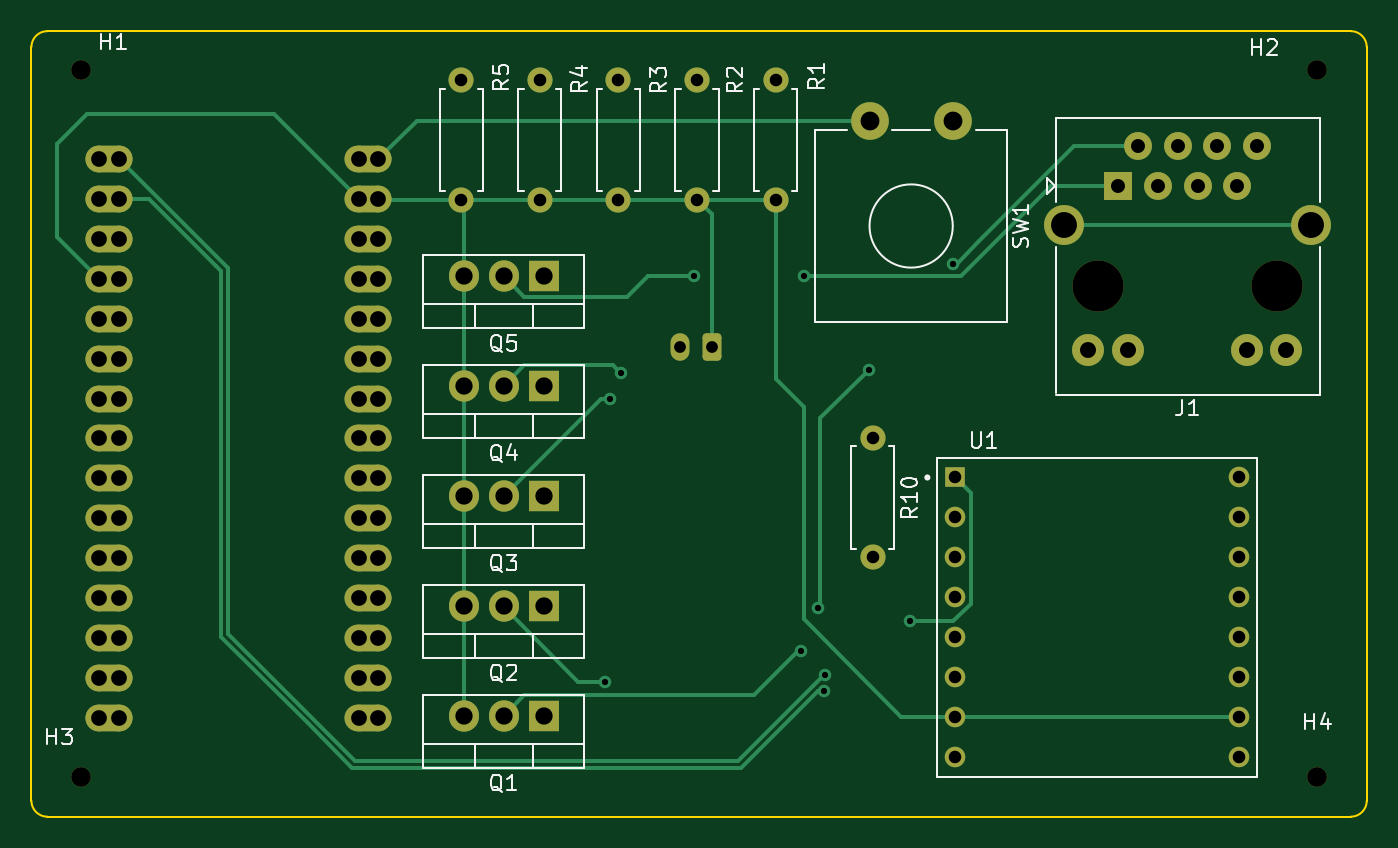
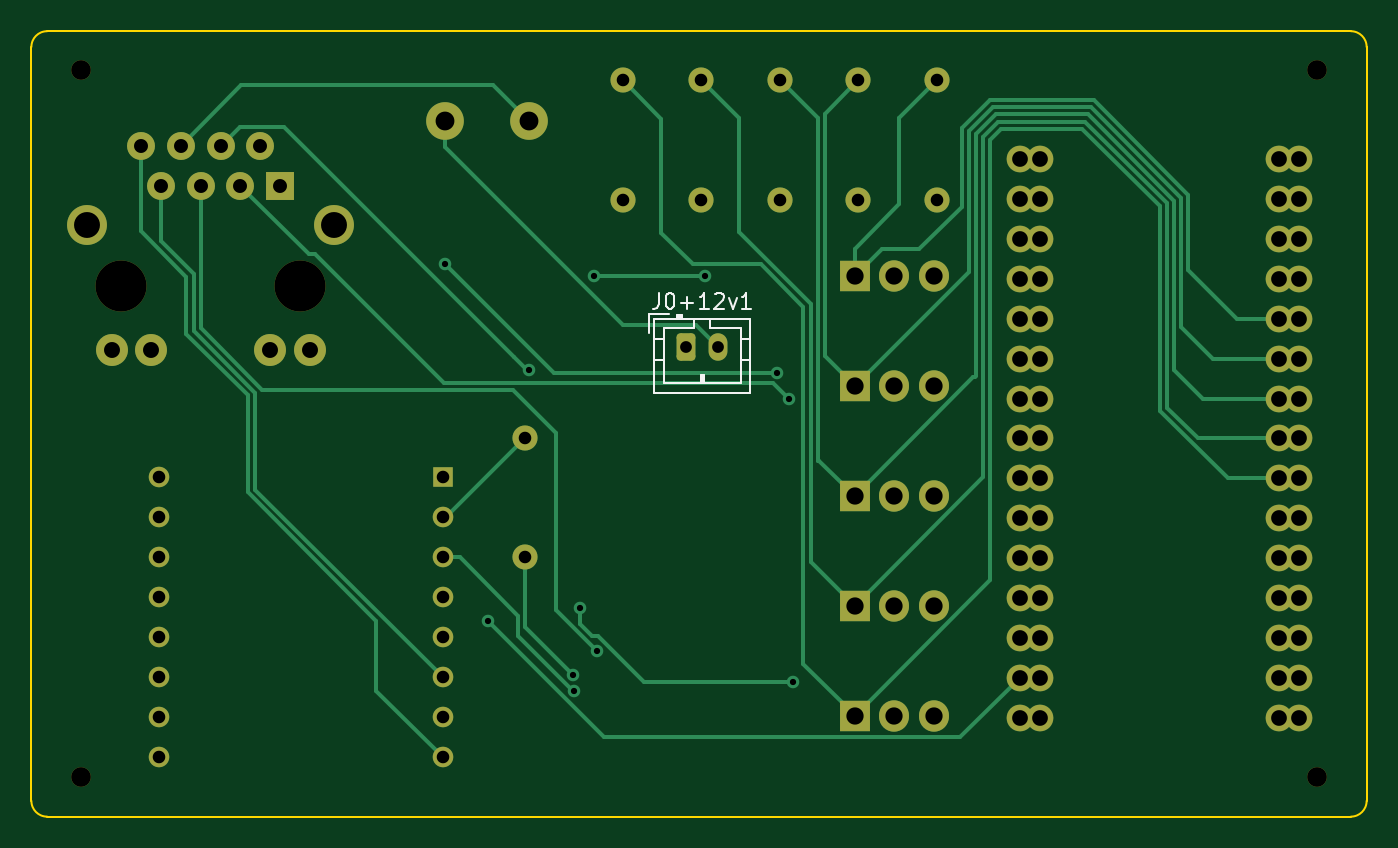
Circuit board: 10 layer files. Board 85.0 x 50.0 mm.
- bottom_copper: KnightPCB-B_Cu.gbr (16393 bytes)
- bottom_mask: KnightPCB-B_Mask.gbr (5318 bytes)
- paste: KnightPCB-B_Paste.gbr (456 bytes)
- bottom_silk: KnightPCB-B_Silkscreen.gbr (3143 bytes)
- outline: KnightPCB-Edge_Cuts.gbr (1028 bytes)
- top_copper: KnightPCB-F_Cu.gbr (15044 bytes)
- top_mask: KnightPCB-F_Mask.gbr (6221 bytes)
- paste: KnightPCB-F_Paste.gbr (456 bytes)
- top_silk: KnightPCB-F_Silkscreen.gbr (16404 bytes)
- drill: KnightPCB.drl (3158 bytes)

=== bottom_copper: KnightPCB-B_Cu.gbr (16393 bytes, source omitted) ===
=== bottom_mask: KnightPCB-B_Mask.gbr ===
%TF.GenerationSoftware,KiCad,Pcbnew,(6.0.6)*%
%TF.CreationDate,2022-06-23T08:54:45-07:00*%
%TF.ProjectId,KnightPCB,4b6e6967-6874-4504-9342-2e6b69636164,rev?*%
%TF.SameCoordinates,Original*%
%TF.FileFunction,Soldermask,Bot*%
%TF.FilePolarity,Negative*%
%FSLAX46Y46*%
G04 Gerber Fmt 4.6, Leading zero omitted, Abs format (unit mm)*
G04 Created by KiCad (PCBNEW (6.0.6)) date 2022-06-23 08:54:45*
%MOMM*%
%LPD*%
G01*
G04 APERTURE LIST*
G04 Aperture macros list*
%AMRoundRect*
0 Rectangle with rounded corners*
0 $1 Rounding radius*
0 $2 $3 $4 $5 $6 $7 $8 $9 X,Y pos of 4 corners*
0 Add a 4 corners polygon primitive as box body*
4,1,4,$2,$3,$4,$5,$6,$7,$8,$9,$2,$3,0*
0 Add four circle primitives for the rounded corners*
1,1,$1+$1,$2,$3*
1,1,$1+$1,$4,$5*
1,1,$1+$1,$6,$7*
1,1,$1+$1,$8,$9*
0 Add four rect primitives between the rounded corners*
20,1,$1+$1,$2,$3,$4,$5,0*
20,1,$1+$1,$4,$5,$6,$7,0*
20,1,$1+$1,$6,$7,$8,$9,0*
20,1,$1+$1,$8,$9,$2,$3,0*%
G04 Aperture macros list end*
%ADD10C,1.600000*%
%ADD11O,1.600000X1.600000*%
%ADD12R,1.308000X1.308000*%
%ADD13C,1.308000*%
%ADD14R,1.905000X2.000000*%
%ADD15O,1.905000X2.000000*%
%ADD16C,1.250000*%
%ADD17C,3.251200*%
%ADD18R,1.778000X1.778000*%
%ADD19C,1.778000*%
%ADD20C,2.032000*%
%ADD21C,2.540000*%
%ADD22C,2.400000*%
%ADD23C,1.700000*%
%ADD24O,1.700000X1.700000*%
%ADD25RoundRect,0.250000X0.350000X0.625000X-0.350000X0.625000X-0.350000X-0.625000X0.350000X-0.625000X0*%
%ADD26O,1.200000X1.750000*%
G04 APERTURE END LIST*
D10*
%TO.C,R10*%
X107750000Y-59380000D03*
D11*
X107750000Y-67000000D03*
%TD*%
D10*
%TO.C,R2*%
X96567500Y-36615000D03*
D11*
X96567500Y-44235000D03*
%TD*%
D12*
%TO.C,U1*%
X113015500Y-61910000D03*
D13*
X113015500Y-64450000D03*
X113015500Y-66990000D03*
X113015500Y-69530000D03*
X113015500Y-72070000D03*
X113015500Y-74610000D03*
X113015500Y-77150000D03*
X113015500Y-79690000D03*
X131049500Y-79690000D03*
X131049500Y-77150000D03*
X131049500Y-74610000D03*
X131049500Y-72070000D03*
X131049500Y-69530000D03*
X131049500Y-66990000D03*
X131049500Y-64450000D03*
X131049500Y-61910000D03*
%TD*%
D14*
%TO.C,Q1*%
X86800000Y-77105000D03*
D15*
X84260000Y-77105000D03*
X81720000Y-77105000D03*
%TD*%
D10*
%TO.C,R3*%
X91567500Y-36615000D03*
D11*
X91567500Y-44235000D03*
%TD*%
D10*
%TO.C,R4*%
X86567500Y-36615000D03*
D11*
X86567500Y-44235000D03*
%TD*%
D16*
%TO.C,H1*%
X57350000Y-36000000D03*
%TD*%
D17*
%TO.C,J1*%
X133510000Y-49705000D03*
X122080000Y-49705000D03*
D18*
X123350000Y-43355000D03*
D19*
X124620000Y-40815000D03*
X125890000Y-43355000D03*
X127160000Y-40815000D03*
X128430000Y-43355000D03*
X129700000Y-40815000D03*
X130970000Y-43355000D03*
X132240000Y-40815000D03*
D20*
X134094200Y-53819800D03*
X131579600Y-53819800D03*
X123985000Y-53819800D03*
X121470400Y-53819800D03*
D21*
X135669000Y-45818800D03*
X119921000Y-45818800D03*
%TD*%
D10*
%TO.C,R5*%
X81567500Y-36615000D03*
D11*
X81567500Y-44235000D03*
%TD*%
D14*
%TO.C,Q5*%
X86800000Y-49105000D03*
D15*
X84260000Y-49105000D03*
X81720000Y-49105000D03*
%TD*%
D16*
%TO.C,H4*%
X136050000Y-81000000D03*
%TD*%
D14*
%TO.C,Q3*%
X86800000Y-63105000D03*
D15*
X84260000Y-63105000D03*
X81720000Y-63105000D03*
%TD*%
D10*
%TO.C,R1*%
X101567500Y-36615000D03*
D11*
X101567500Y-44235000D03*
%TD*%
D22*
%TO.C,SW1*%
X112850000Y-39200000D03*
X107550000Y-39200000D03*
%TD*%
D23*
%TO.C,A1*%
X76290000Y-77205000D03*
X75020000Y-77205000D03*
D24*
X75020000Y-74665000D03*
D23*
X76290000Y-74665000D03*
D24*
X75020000Y-72125000D03*
D23*
X76290000Y-72125000D03*
D24*
X75020000Y-69585000D03*
D23*
X76290000Y-69585000D03*
D24*
X75020000Y-67045000D03*
D23*
X76290000Y-67045000D03*
D24*
X75020000Y-64505000D03*
D23*
X76290000Y-64505000D03*
D24*
X75020000Y-61965000D03*
D23*
X76290000Y-61965000D03*
D24*
X75020000Y-59425000D03*
D23*
X76290000Y-59425000D03*
X76290000Y-56885000D03*
D24*
X75020000Y-56885000D03*
X75020000Y-54345000D03*
D23*
X76290000Y-54345000D03*
D24*
X75020000Y-51805000D03*
D23*
X76290000Y-51805000D03*
X76290000Y-49265000D03*
D24*
X75020000Y-49265000D03*
X75020000Y-46725000D03*
D23*
X76290000Y-46725000D03*
D24*
X75020000Y-44185000D03*
D23*
X76290000Y-44185000D03*
X76290000Y-41645000D03*
D24*
X75020000Y-41645000D03*
D23*
X58510000Y-41645000D03*
X59780000Y-41645000D03*
X58510000Y-44185000D03*
D24*
X59780000Y-44185000D03*
D23*
X58510000Y-46725000D03*
D24*
X59780000Y-46725000D03*
D23*
X58510000Y-49265000D03*
D24*
X59780000Y-49265000D03*
D23*
X58510000Y-51805000D03*
D24*
X59780000Y-51805000D03*
D23*
X58510000Y-54345000D03*
D24*
X59780000Y-54345000D03*
X59780000Y-56885000D03*
D23*
X58510000Y-56885000D03*
X58510000Y-59425000D03*
D24*
X59780000Y-59425000D03*
X59780000Y-61965000D03*
D23*
X58510000Y-61965000D03*
X58510000Y-64505000D03*
D24*
X59780000Y-64505000D03*
D23*
X58510000Y-67045000D03*
D24*
X59780000Y-67045000D03*
X59780000Y-69585000D03*
D23*
X58510000Y-69585000D03*
X58510000Y-72125000D03*
D24*
X59780000Y-72125000D03*
D23*
X58510000Y-74665000D03*
D24*
X59780000Y-74665000D03*
X59780000Y-77205000D03*
D23*
X58510000Y-77205000D03*
%TD*%
D14*
%TO.C,Q4*%
X86800000Y-56105000D03*
D15*
X84260000Y-56105000D03*
X81720000Y-56105000D03*
%TD*%
D16*
%TO.C,H2*%
X136050000Y-36000000D03*
%TD*%
D14*
%TO.C,Q2*%
X86800000Y-70105000D03*
D15*
X84260000Y-70105000D03*
X81720000Y-70105000D03*
%TD*%
D16*
%TO.C,H3*%
X57350000Y-81000000D03*
%TD*%
D25*
%TO.C,J0+12v1*%
X97500000Y-53600000D03*
D26*
X95500000Y-53600000D03*
%TD*%
M02*

=== paste: KnightPCB-B_Paste.gbr ===
%TF.GenerationSoftware,KiCad,Pcbnew,(6.0.6)*%
%TF.CreationDate,2022-06-23T08:54:45-07:00*%
%TF.ProjectId,KnightPCB,4b6e6967-6874-4504-9342-2e6b69636164,rev?*%
%TF.SameCoordinates,Original*%
%TF.FileFunction,Paste,Bot*%
%TF.FilePolarity,Positive*%
%FSLAX46Y46*%
G04 Gerber Fmt 4.6, Leading zero omitted, Abs format (unit mm)*
G04 Created by KiCad (PCBNEW (6.0.6)) date 2022-06-23 08:54:45*
%MOMM*%
%LPD*%
G01*
G04 APERTURE LIST*
G04 APERTURE END LIST*
M02*

=== bottom_silk: KnightPCB-B_Silkscreen.gbr ===
%TF.GenerationSoftware,KiCad,Pcbnew,(6.0.6)*%
%TF.CreationDate,2022-06-23T08:54:45-07:00*%
%TF.ProjectId,KnightPCB,4b6e6967-6874-4504-9342-2e6b69636164,rev?*%
%TF.SameCoordinates,Original*%
%TF.FileFunction,Legend,Bot*%
%TF.FilePolarity,Positive*%
%FSLAX46Y46*%
G04 Gerber Fmt 4.6, Leading zero omitted, Abs format (unit mm)*
G04 Created by KiCad (PCBNEW (6.0.6)) date 2022-06-23 08:54:45*
%MOMM*%
%LPD*%
G01*
G04 APERTURE LIST*
%ADD10C,0.150000*%
%ADD11C,0.120000*%
G04 APERTURE END LIST*
D10*
%TO.C,J0+12v1*%
X99261904Y-50152380D02*
X99261904Y-50866666D01*
X99309523Y-51009523D01*
X99404761Y-51104761D01*
X99547619Y-51152380D01*
X99642857Y-51152380D01*
X98595238Y-50152380D02*
X98500000Y-50152380D01*
X98404761Y-50200000D01*
X98357142Y-50247619D01*
X98309523Y-50342857D01*
X98261904Y-50533333D01*
X98261904Y-50771428D01*
X98309523Y-50961904D01*
X98357142Y-51057142D01*
X98404761Y-51104761D01*
X98500000Y-51152380D01*
X98595238Y-51152380D01*
X98690476Y-51104761D01*
X98738095Y-51057142D01*
X98785714Y-50961904D01*
X98833333Y-50771428D01*
X98833333Y-50533333D01*
X98785714Y-50342857D01*
X98738095Y-50247619D01*
X98690476Y-50200000D01*
X98595238Y-50152380D01*
X97833333Y-50771428D02*
X97071428Y-50771428D01*
X97452380Y-51152380D02*
X97452380Y-50390476D01*
X96071428Y-51152380D02*
X96642857Y-51152380D01*
X96357142Y-51152380D02*
X96357142Y-50152380D01*
X96452380Y-50295238D01*
X96547619Y-50390476D01*
X96642857Y-50438095D01*
X95690476Y-50247619D02*
X95642857Y-50200000D01*
X95547619Y-50152380D01*
X95309523Y-50152380D01*
X95214285Y-50200000D01*
X95166666Y-50247619D01*
X95119047Y-50342857D01*
X95119047Y-50438095D01*
X95166666Y-50580952D01*
X95738095Y-51152380D01*
X95119047Y-51152380D01*
X94785714Y-50485714D02*
X94547619Y-51152380D01*
X94309523Y-50485714D01*
X93404761Y-51152380D02*
X93976190Y-51152380D01*
X93690476Y-51152380D02*
X93690476Y-50152380D01*
X93785714Y-50295238D01*
X93880952Y-50390476D01*
X93976190Y-50438095D01*
D11*
X96600000Y-55400000D02*
X96400000Y-55400000D01*
X99560000Y-53100000D02*
X98950000Y-53100000D01*
X94050000Y-52400000D02*
X96000000Y-52400000D01*
X98950000Y-52400000D02*
X98950000Y-55900000D01*
X93440000Y-53100000D02*
X94050000Y-53100000D01*
X97800000Y-51790000D02*
X97800000Y-51590000D01*
X97800000Y-51690000D02*
X98100000Y-51690000D01*
X97800000Y-51590000D02*
X98100000Y-51590000D01*
X99560000Y-51790000D02*
X99560000Y-56510000D01*
X96400000Y-55400000D02*
X96400000Y-55900000D01*
X98950000Y-55900000D02*
X94050000Y-55900000D01*
X97000000Y-51790000D02*
X97000000Y-52400000D01*
X98100000Y-51590000D02*
X98100000Y-51790000D01*
X93440000Y-51790000D02*
X99560000Y-51790000D01*
X96600000Y-55900000D02*
X96600000Y-55400000D01*
X93440000Y-54400000D02*
X94050000Y-54400000D01*
X93440000Y-56510000D02*
X93440000Y-51790000D01*
X97000000Y-52400000D02*
X98950000Y-52400000D01*
X96500000Y-55900000D02*
X96500000Y-55400000D01*
X99560000Y-56510000D02*
X93440000Y-56510000D01*
X96000000Y-52400000D02*
X96000000Y-51790000D01*
X99560000Y-54400000D02*
X98950000Y-54400000D01*
X98610000Y-51490000D02*
X99860000Y-51490000D01*
X99860000Y-51490000D02*
X99860000Y-52740000D01*
X94050000Y-55900000D02*
X94050000Y-52400000D01*
%TD*%
M02*

=== outline: KnightPCB-Edge_Cuts.gbr ===
%TF.GenerationSoftware,KiCad,Pcbnew,(6.0.6)*%
%TF.CreationDate,2022-06-23T08:54:45-07:00*%
%TF.ProjectId,KnightPCB,4b6e6967-6874-4504-9342-2e6b69636164,rev?*%
%TF.SameCoordinates,Original*%
%TF.FileFunction,Profile,NP*%
%FSLAX46Y46*%
G04 Gerber Fmt 4.6, Leading zero omitted, Abs format (unit mm)*
G04 Created by KiCad (PCBNEW (6.0.6)) date 2022-06-23 08:54:45*
%MOMM*%
%LPD*%
G01*
G04 APERTURE LIST*
%TA.AperFunction,Profile*%
%ADD10C,0.100000*%
%TD*%
G04 APERTURE END LIST*
D10*
X54200000Y-82500000D02*
G75*
G03*
X55200000Y-83500000I1000000J0D01*
G01*
X54200000Y-34500000D02*
X54200000Y-82500000D01*
X138200000Y-83500000D02*
X55200000Y-83500000D01*
X138200000Y-33500000D02*
X55200000Y-33500000D01*
X55200000Y-33500000D02*
G75*
G03*
X54200000Y-34500000I0J-1000000D01*
G01*
X139200000Y-34500000D02*
G75*
G03*
X138200000Y-33500000I-1000000J0D01*
G01*
X139200000Y-82500000D02*
X139200000Y-34500000D01*
X138200000Y-83500000D02*
G75*
G03*
X139200000Y-82500000I0J1000000D01*
G01*
X54200000Y-34500000D02*
X54200000Y-34500000D01*
M02*

=== top_copper: KnightPCB-F_Cu.gbr (15044 bytes, source omitted) ===
=== top_mask: KnightPCB-F_Mask.gbr (6221 bytes, source omitted) ===
=== paste: KnightPCB-F_Paste.gbr ===
%TF.GenerationSoftware,KiCad,Pcbnew,(6.0.6)*%
%TF.CreationDate,2022-06-23T08:54:45-07:00*%
%TF.ProjectId,KnightPCB,4b6e6967-6874-4504-9342-2e6b69636164,rev?*%
%TF.SameCoordinates,Original*%
%TF.FileFunction,Paste,Top*%
%TF.FilePolarity,Positive*%
%FSLAX46Y46*%
G04 Gerber Fmt 4.6, Leading zero omitted, Abs format (unit mm)*
G04 Created by KiCad (PCBNEW (6.0.6)) date 2022-06-23 08:54:45*
%MOMM*%
%LPD*%
G01*
G04 APERTURE LIST*
G04 APERTURE END LIST*
M02*

=== top_silk: KnightPCB-F_Silkscreen.gbr (16404 bytes, source omitted) ===
=== drill: KnightPCB.drl ===
M48
; DRILL file {KiCad (6.0.6)} date Thu Jun 23 08:54:48 2022
; FORMAT={-:-/ absolute / inch / decimal}
; #@! TF.CreationDate,2022-06-23T08:54:48-07:00
; #@! TF.GenerationSoftware,Kicad,Pcbnew,(6.0.6)
; #@! TF.FileFunction,MixedPlating,1,2
FMAT,2
INCH
; #@! TA.AperFunction,Plated,PTH,ViaDrill
T1C0.0157
; #@! TA.AperFunction,Plated,PTH,ComponentDrill
T2C0.0295
; #@! TA.AperFunction,Plated,PTH,ComponentDrill
T3C0.0315
; #@! TA.AperFunction,Plated,PTH,ComponentDrill
T4C0.0350
; #@! TA.AperFunction,Plated,PTH,ComponentDrill
T5C0.0394
; #@! TA.AperFunction,Plated,PTH,ComponentDrill
T6C0.0400
; #@! TA.AperFunction,Plated,PTH,ComponentDrill
T7C0.0433
; #@! TA.AperFunction,Plated,PTH,ComponentDrill
T8C0.0472
; #@! TA.AperFunction,Plated,PTH,ComponentDrill
T9C0.0650
; #@! TA.AperFunction,NonPlated,NPTH,ComponentDrill
T10C0.0492
; #@! TA.AperFunction,NonPlated,NPTH,ComponentDrill
T11C0.1280
%
G90
G05
T1
X3.5709Y-2.9488
X3.5827Y-2.2402
X3.6111Y-2.1744
X3.7933Y-1.9321
X4.063Y-2.872
X4.0709Y-1.9331
X4.1063Y-2.7657
X4.1204Y-2.9731
X4.122Y-2.9331
X4.2323Y-2.1673
X4.3366Y-2.7972
X4.4429Y-1.9016
T2
X3.7598Y-2.1102
X3.8386Y-2.1102
T3
X3.2113Y-1.4415
X3.2113Y-1.7415
X3.4082Y-1.4415
X3.4082Y-1.7415
X3.605Y-1.4415
X3.605Y-1.7415
X3.8019Y-1.4415
X3.8019Y-1.7415
X3.9987Y-1.4415
X3.9987Y-1.7415
X4.2421Y-2.3378
X4.2421Y-2.6378
X4.4494Y-2.4374
X4.4494Y-2.5374
X4.4494Y-2.6374
X4.4494Y-2.7374
X4.4494Y-2.8374
X4.4494Y-2.9374
X4.4494Y-3.0374
X4.4494Y-3.1374
X5.1594Y-2.4374
X5.1594Y-2.5374
X5.1594Y-2.6374
X5.1594Y-2.7374
X5.1594Y-2.8374
X5.1594Y-2.9374
X5.1594Y-3.0374
X5.1594Y-3.1374
T4
X4.8563Y-1.7069
X4.9063Y-1.6069
X4.9563Y-1.7069
X5.0063Y-1.6069
X5.0563Y-1.7069
X5.1063Y-1.6069
X5.1563Y-1.7069
X5.2063Y-1.6069
T5
X2.3035Y-1.6396
X2.3035Y-1.7396
X2.3035Y-1.8396
X2.3035Y-1.9396
X2.3035Y-2.0396
X2.3035Y-2.1396
X2.3035Y-2.2396
X2.3035Y-2.3396
X2.3035Y-2.4396
X2.3035Y-2.5396
X2.3035Y-2.6396
X2.3035Y-2.7396
X2.3035Y-2.8396
X2.3035Y-2.9396
X2.3035Y-3.0396
X2.3535Y-1.6396
X2.3535Y-1.7396
X2.3535Y-1.8396
X2.3535Y-1.9396
X2.3535Y-2.0396
X2.3535Y-2.1396
X2.3535Y-2.2396
X2.3535Y-2.3396
X2.3535Y-2.4396
X2.3535Y-2.5396
X2.3535Y-2.6396
X2.3535Y-2.7396
X2.3535Y-2.8396
X2.3535Y-2.9396
X2.3535Y-3.0396
X2.9535Y-1.6396
X2.9535Y-1.7396
X2.9535Y-1.8396
X2.9535Y-1.9396
X2.9535Y-2.0396
X2.9535Y-2.1396
X2.9535Y-2.2396
X2.9535Y-2.3396
X2.9535Y-2.4396
X2.9535Y-2.5396
X2.9535Y-2.6396
X2.9535Y-2.7396
X2.9535Y-2.8396
X2.9535Y-2.9396
X2.9535Y-3.0396
X3.0035Y-1.6396
X3.0035Y-1.7396
X3.0035Y-1.8396
X3.0035Y-1.9396
X3.0035Y-2.0396
X3.0035Y-2.1396
X3.0035Y-2.2396
X3.0035Y-2.3396
X3.0035Y-2.4396
X3.0035Y-2.5396
X3.0035Y-2.6396
X3.0035Y-2.7396
X3.0035Y-2.8396
X3.0035Y-2.9396
X3.0035Y-3.0396
T6
X4.7823Y-2.1189
X4.8813Y-2.1189
X5.1803Y-2.1189
X5.2793Y-2.1189
T7
X3.2173Y-1.9333
X3.2173Y-2.2089
X3.2173Y-2.4844
X3.2173Y-2.76
X3.2173Y-3.0356
X3.3173Y-1.9333
X3.3173Y-2.2089
X3.3173Y-2.4844
X3.3173Y-2.76
X3.3173Y-3.0356
X3.4173Y-1.9333
X3.4173Y-2.2089
X3.4173Y-2.4844
X3.4173Y-2.76
X3.4173Y-3.0356
T8
X4.2343Y-1.5433
X4.4429Y-1.5433
T9
X4.7213Y-1.8039
X5.3413Y-1.8039
T10
X2.2579Y-1.4173
X2.2579Y-3.189
X5.3563Y-1.4173
X5.3563Y-3.189
T11
X4.8063Y-1.9569
X5.2563Y-1.9569
T0
M30

